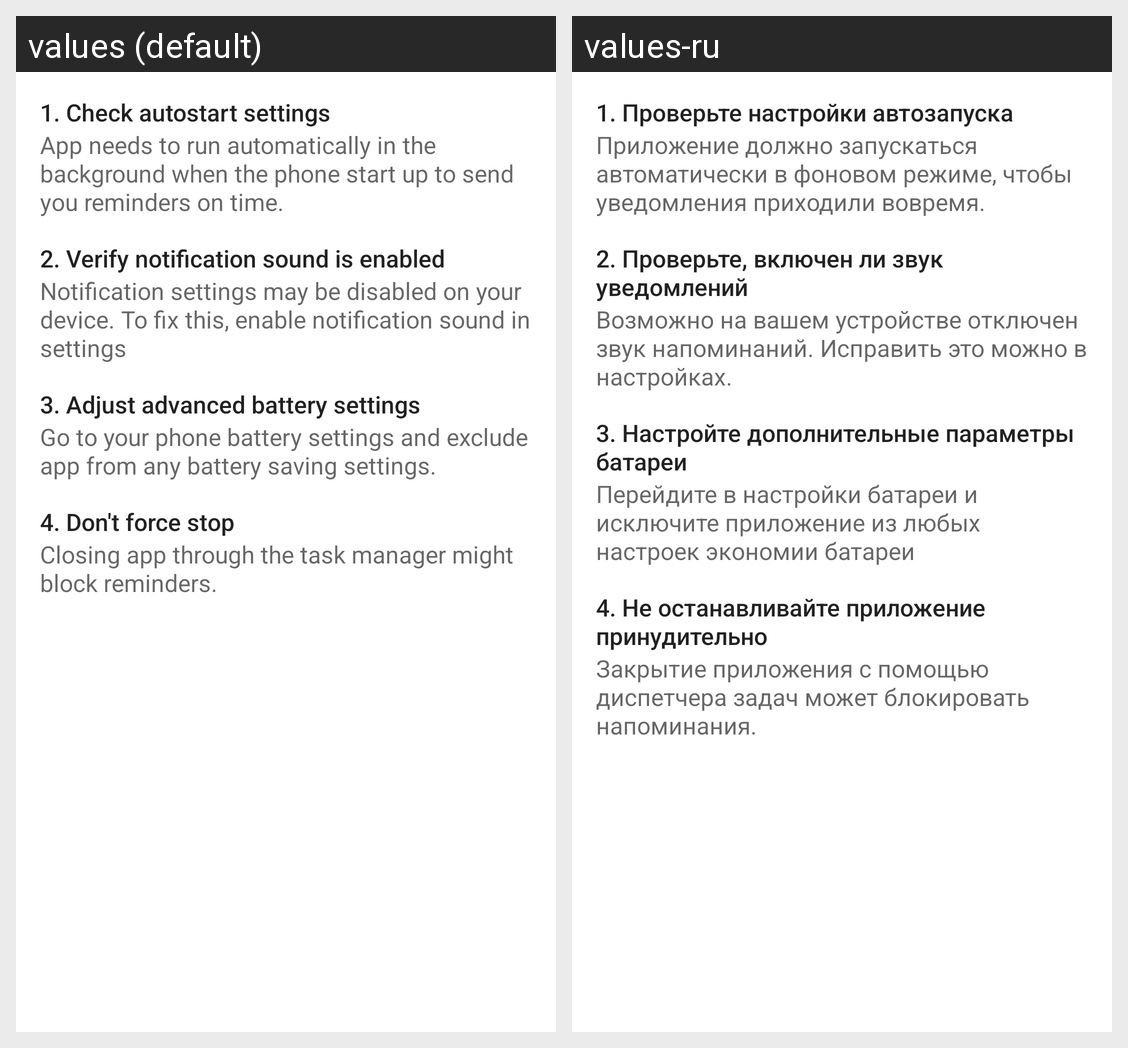

Here is an Android app screen in its default locale and in the app's own translations. Write out the translated-string differences for the strings that appear on this screen.
Android screen res/layout/fragment_reminder_trouble.xml rendered under 2 locales, left to right: values (default), values-ru. Device: Nexus 5 (rendered at 1080×1920; each locale shown at half size, 540×960, under a caption strip naming it); theme Theme.DateTimer.
Strings drawn on this screen, with the default value and each locale's value (text and hints the layout hard-codes, and strings that could not be matched under every locale, appear in the picture but are not listed):

step_1_title
  values: 1. Check autostart settings
  values-ru: 1. Проверьте настройки автозапуска

step_1_description
  values: App needs to run automatically in the background when the phone start up to send you reminders on time.
  values-ru: Приложение должно запускаться автоматически в фоновом режиме, чтобы уведомления приходили вовремя.

step_2_title
  values: 2. Verify notification sound is enabled
  values-ru: 2. Проверьте, включен ли звук уведомлений

step_2_description
  values: Notification settings may be disabled on your device. To fix this, enable notification sound in settings
  values-ru: Возможно на вашем устройстве отключен звук напоминаний. Исправить это можно в настройках.

step_3_title
  values: 3. Adjust advanced battery settings
  values-ru: 3. Настройте дополнительные параметры батареи

step_3_description
  values: Go to your phone battery settings and exclude app from any battery saving settings.
  values-ru: Перейдите в настройки батареи и исключите приложение из любых настроек экономии батареи

step_4_title
  values: 4. Don't force stop
  values-ru: 4. Не останавливайте приложение принудительно

step_4_description
  values: Closing app through the task manager might block reminders.
  values-ru: Закрытие приложения с помощью диспетчера задач может блокировать напоминания.
